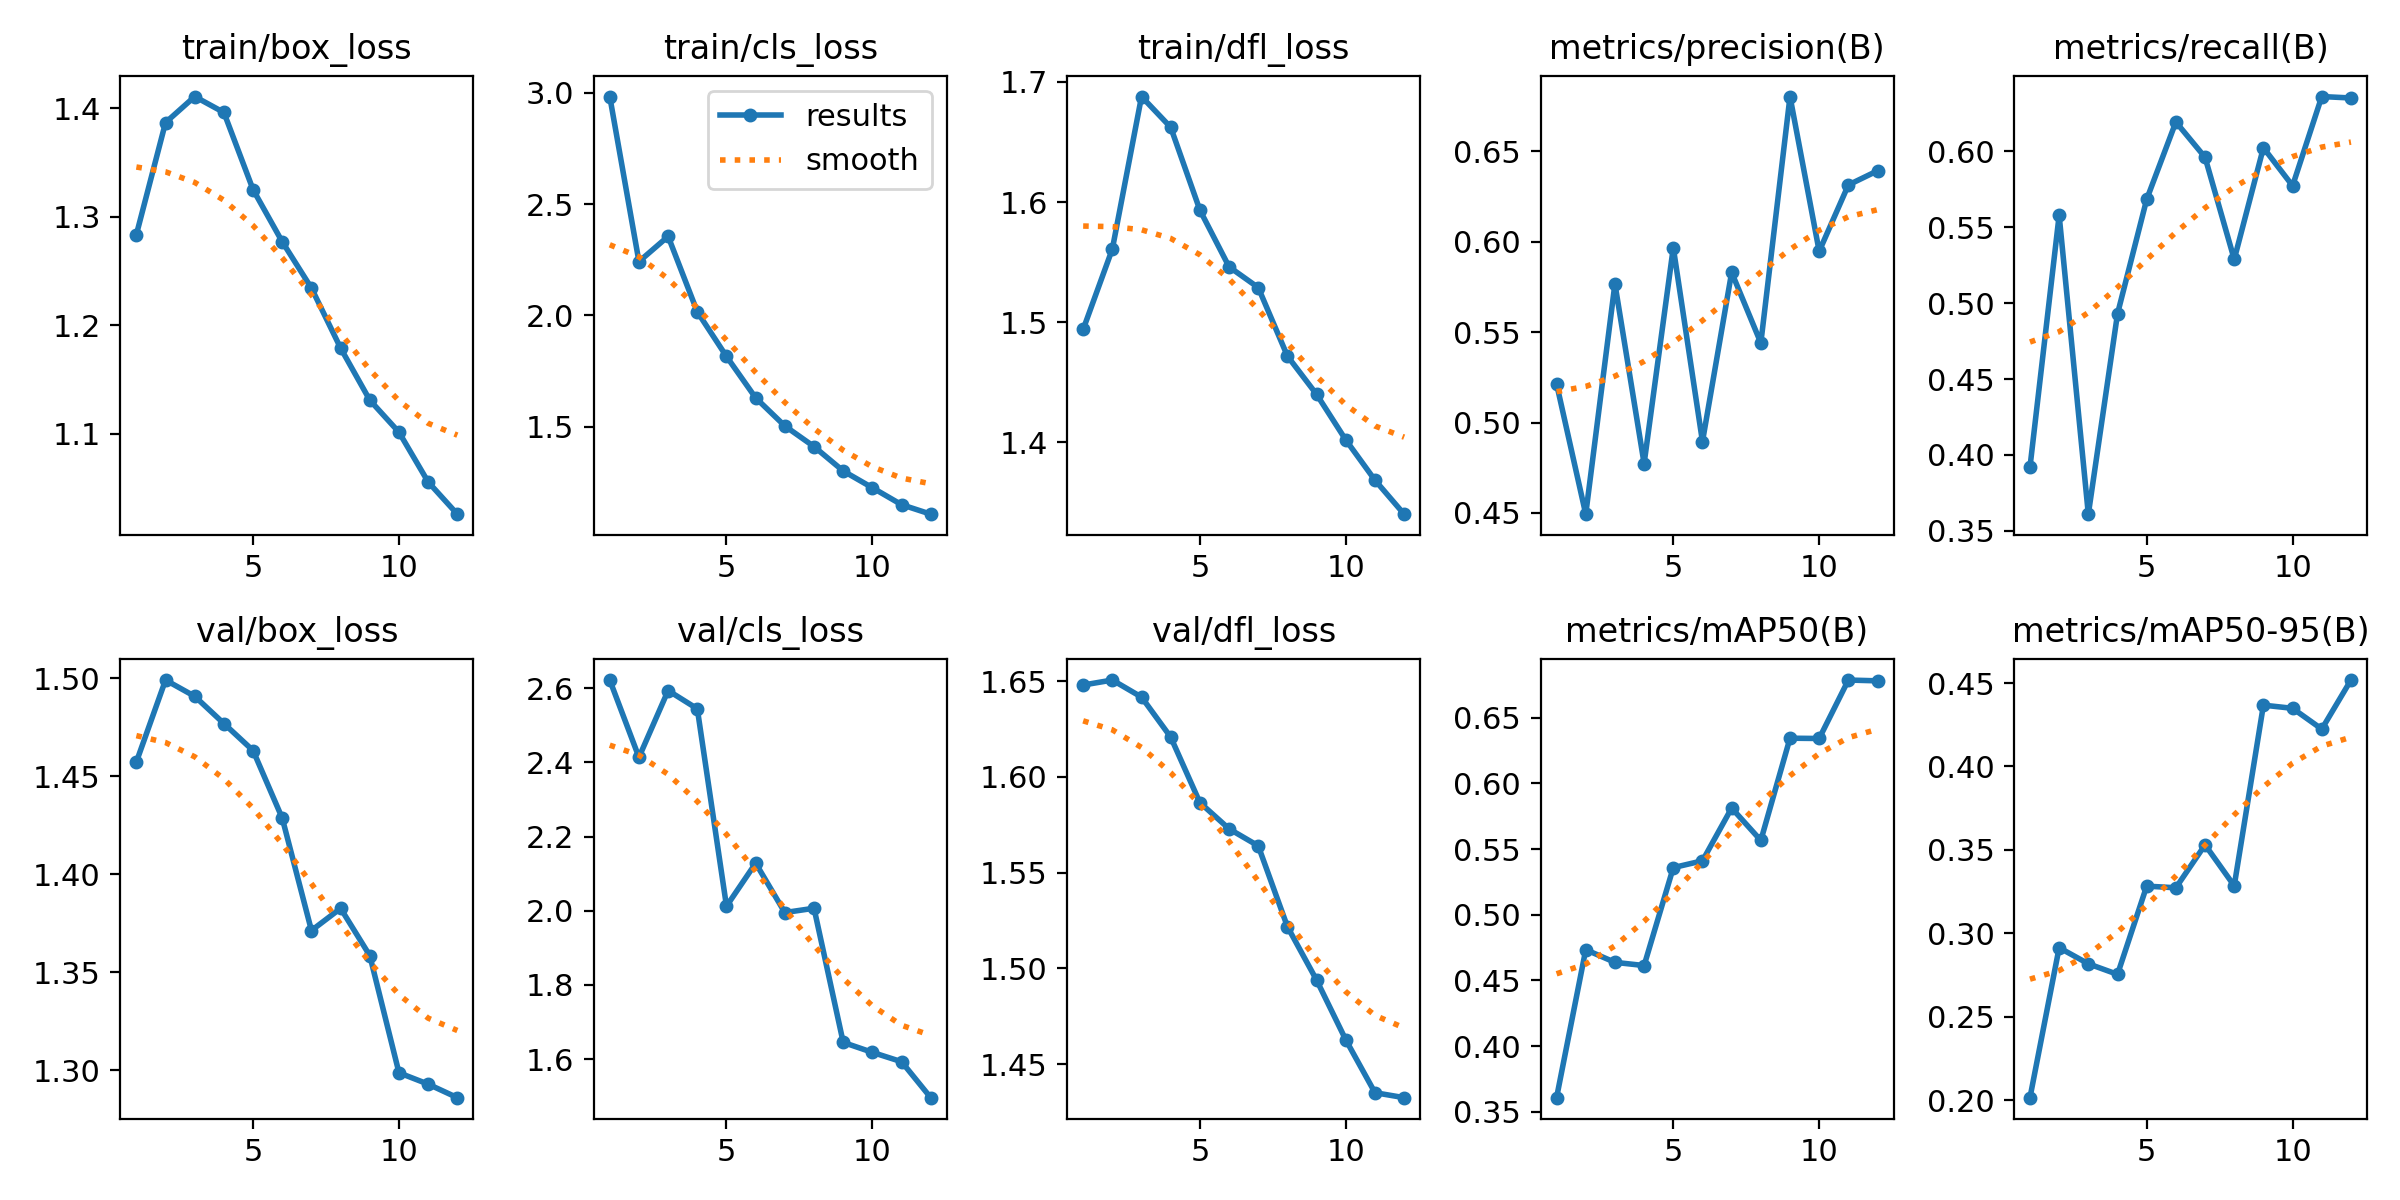

Source data for this figure (header and first rows):
epoch, train/box_loss, train/cls_loss, train/dfl_loss, metrics/precision(B), metrics/recall(B), metrics/mAP50(B), metrics/mAP50-95(B), val/box_loss, val/cls_loss, val/dfl_loss, lr/pg0, lr/pg1, lr/pg2
1, 1.284, 2.982, 1.494, 0.5215, 0.392, 0.3607, 0.2015, 1.457, 2.622, 1.648, 0.0003026, 0.0003026, 0.0003026
2, 1.387, 2.242, 1.561, 0.4494, 0.558, 0.4734, 0.2914, 1.499, 2.414, 1.651, 0.0005556, 0.0005556, 0.0005556
3, 1.411, 2.355, 1.688, 0.5768, 0.361, 0.4638, 0.2817, 1.491, 2.594, 1.642, 0.0007586, 0.0007586, 0.0007586
4, 1.396, 2.016, 1.662, 0.4773, 0.493, 0.4613, 0.2754, 1.477, 2.544, 1.621, 0.000684, 0.000684, 0.000684
5, 1.325, 1.816, 1.593, 0.5968, 0.5684, 0.5359, 0.3282, 1.463, 2.012, 1.587, 0.000609, 0.000609, 0.000609
6, 1.277, 1.631, 1.546, 0.4895, 0.6194, 0.5411, 0.3273, 1.429, 2.128, 1.573, 0.000534, 0.000534, 0.000534
7, 1.234, 1.504, 1.529, 0.5831, 0.5961, 0.5813, 0.353, 1.371, 1.995, 1.564, 0.000459, 0.000459, 0.000459
8, 1.179, 1.412, 1.472, 0.5441, 0.5289, 0.5566, 0.3285, 1.383, 2.007, 1.522, 0.000384, 0.000384, 0.000384
9, 1.131, 1.303, 1.44, 0.6804, 0.6025, 0.6345, 0.4367, 1.359, 1.645, 1.494, 0.0003091, 0.0003091, 0.0003091
10, 1.101, 1.227, 1.402, 0.5948, 0.5774, 0.6342, 0.4348, 1.299, 1.618, 1.463, 0.0002341, 0.0002341, 0.0002341
11, 1.055, 1.151, 1.369, 0.6315, 0.6362, 0.6787, 0.4224, 1.293, 1.593, 1.435, 0.0001591, 0.0001591, 0.0001591
12, 1.026, 1.109, 1.34, 0.6393, 0.6352, 0.6782, 0.4518, 1.286, 1.496, 1.433, 8.4083e-05, 8.4083e-05, 8.4083e-05
